Labelled photos from "Fruits And Vegetables Classification", an image-classification folder in Murugeshwari1/nutritional_evaluation_in_regional_fruits_and_vegetables. The possible labels are: preserved, unpreserved.

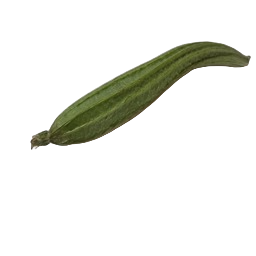
Label: unpreserved

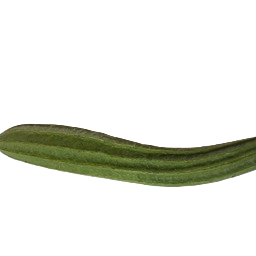
Label: unpreserved

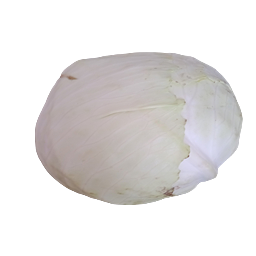
Label: preserved

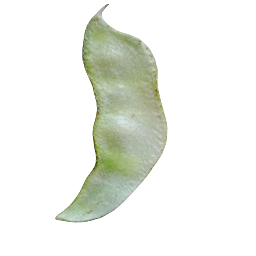
Label: preserved

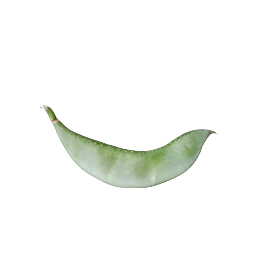
Label: unpreserved

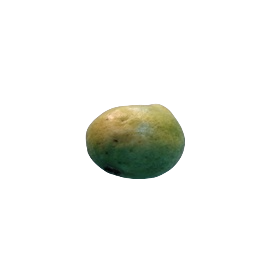
Label: preserved
